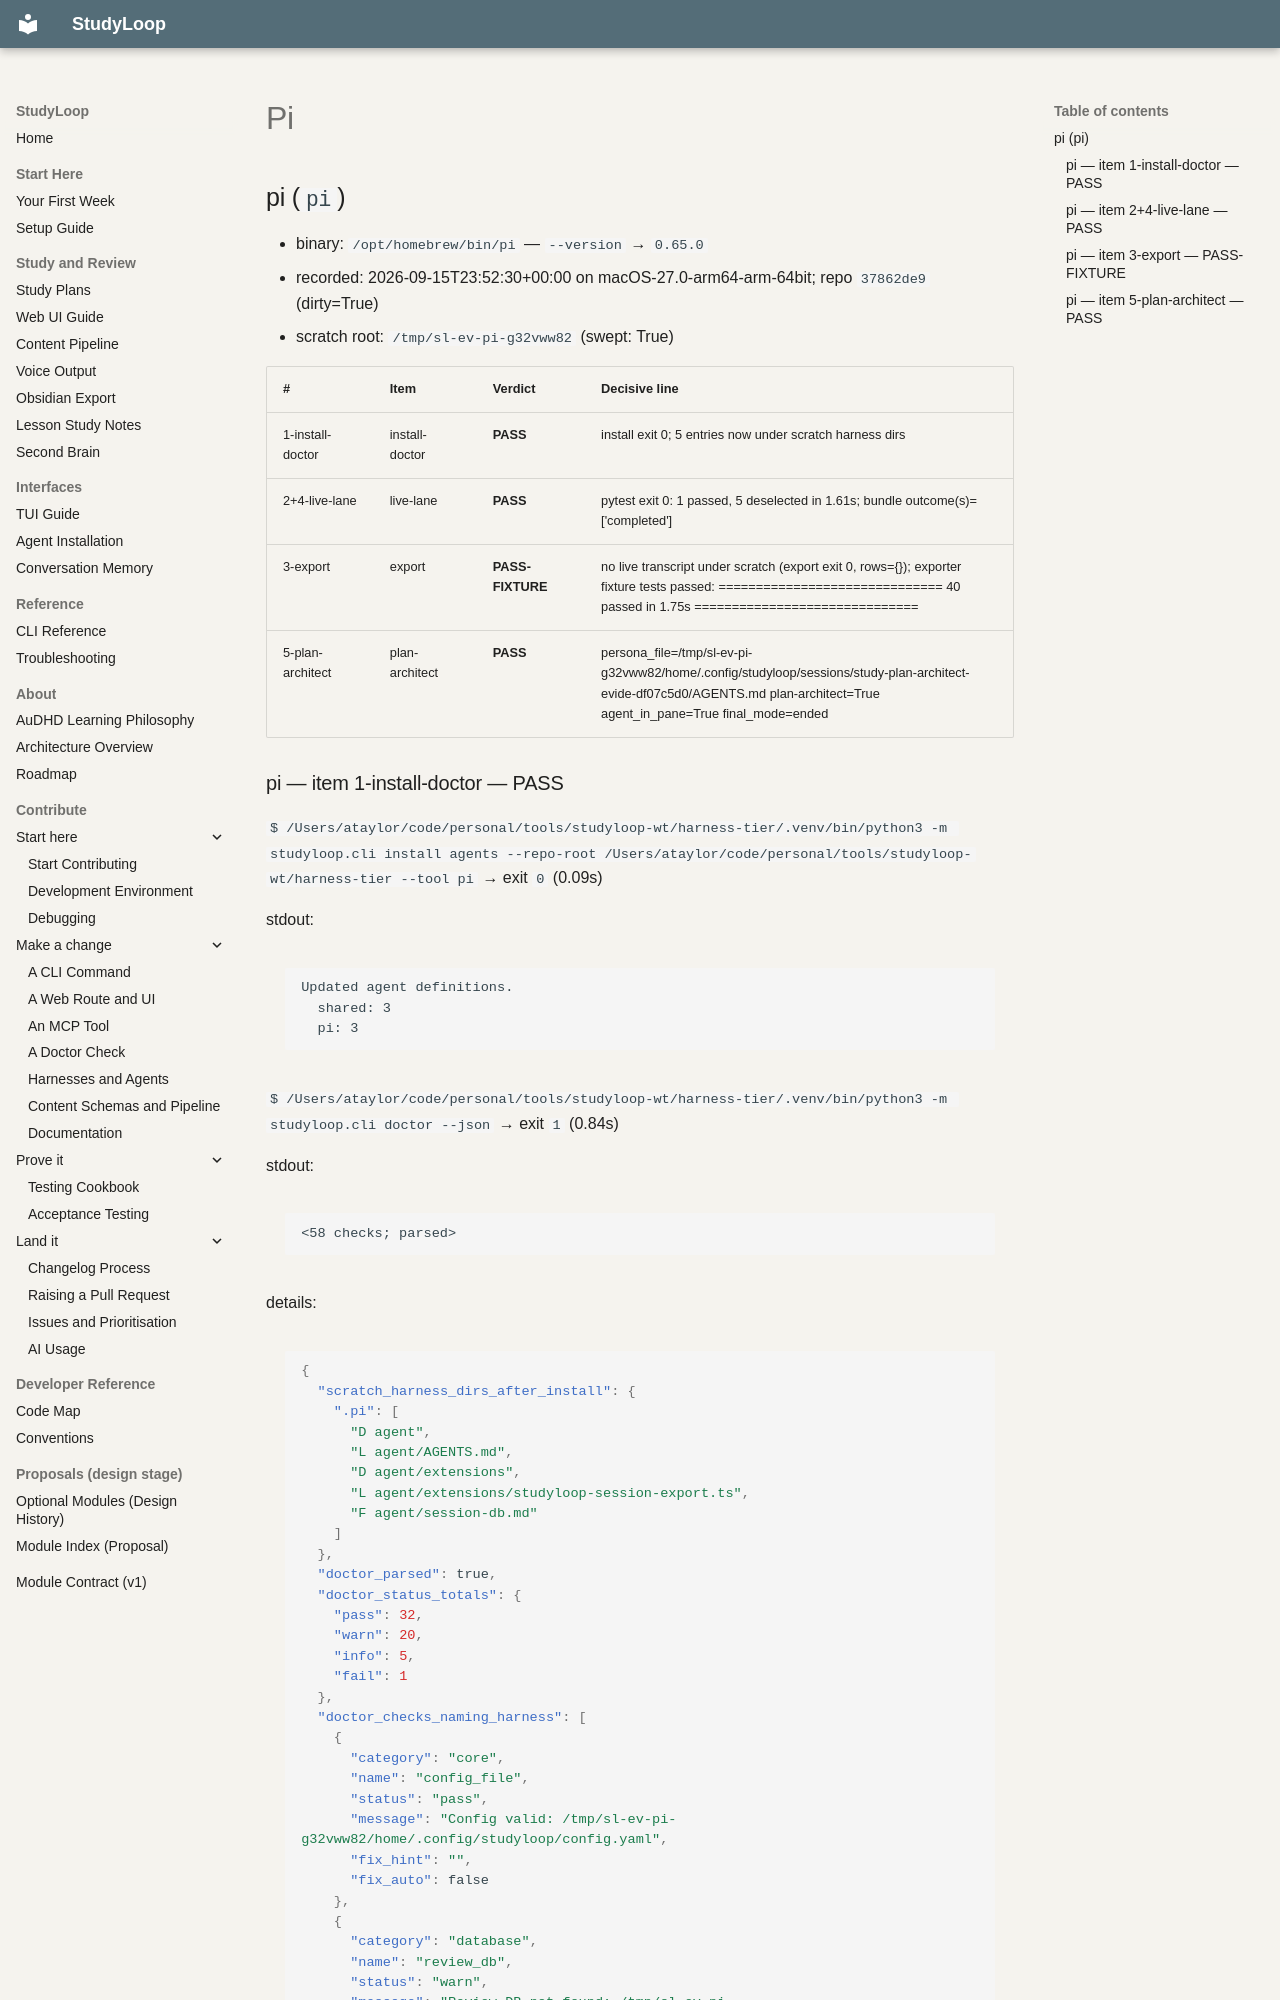

repository: NetDevAutomate/StudyLoop · page: architecture/plan-integration/receipts/harness-evidence-2026-09-16/pi/index.html · generator: mkdocs

## pi (`pi`)

- binary: `/opt/homebrew/bin/pi` — `--version` → `0.65.0`
- recorded: 2026-09-15T23:52:30+00:00 on macOS-27.0-arm64-arm-64bit; repo `37862de9` (dirty=True)
- scratch root: `/tmp/sl-ev-pi-g32vww82` (swept: True)

| # | Item | Verdict | Decisive line |
| --- | --- | --- | --- |
| 1-install-doctor | install-doctor | **PASS** | install exit 0; 5 entries now under scratch harness dirs |
| 2+4-live-lane | live-lane | **PASS** | pytest exit 0: 1 passed, 5 deselected in 1.61s; bundle outcome(s)=['completed'] |
| 3-export | export | **PASS-FIXTURE** | no live transcript under scratch (export exit 0, rows={}); exporter fixture tests passed: ============================== 40 passed in 1.75s ============================== |
| 5-plan-architect | plan-architect | **PASS** | persona_file=/tmp/sl-ev-pi-g32vww82/home/.config/studyloop/sessions/study-plan-architect-evide-df07c5d0/AGENTS.md plan-architect=True agent_in_pane=True final_mode=ended |
